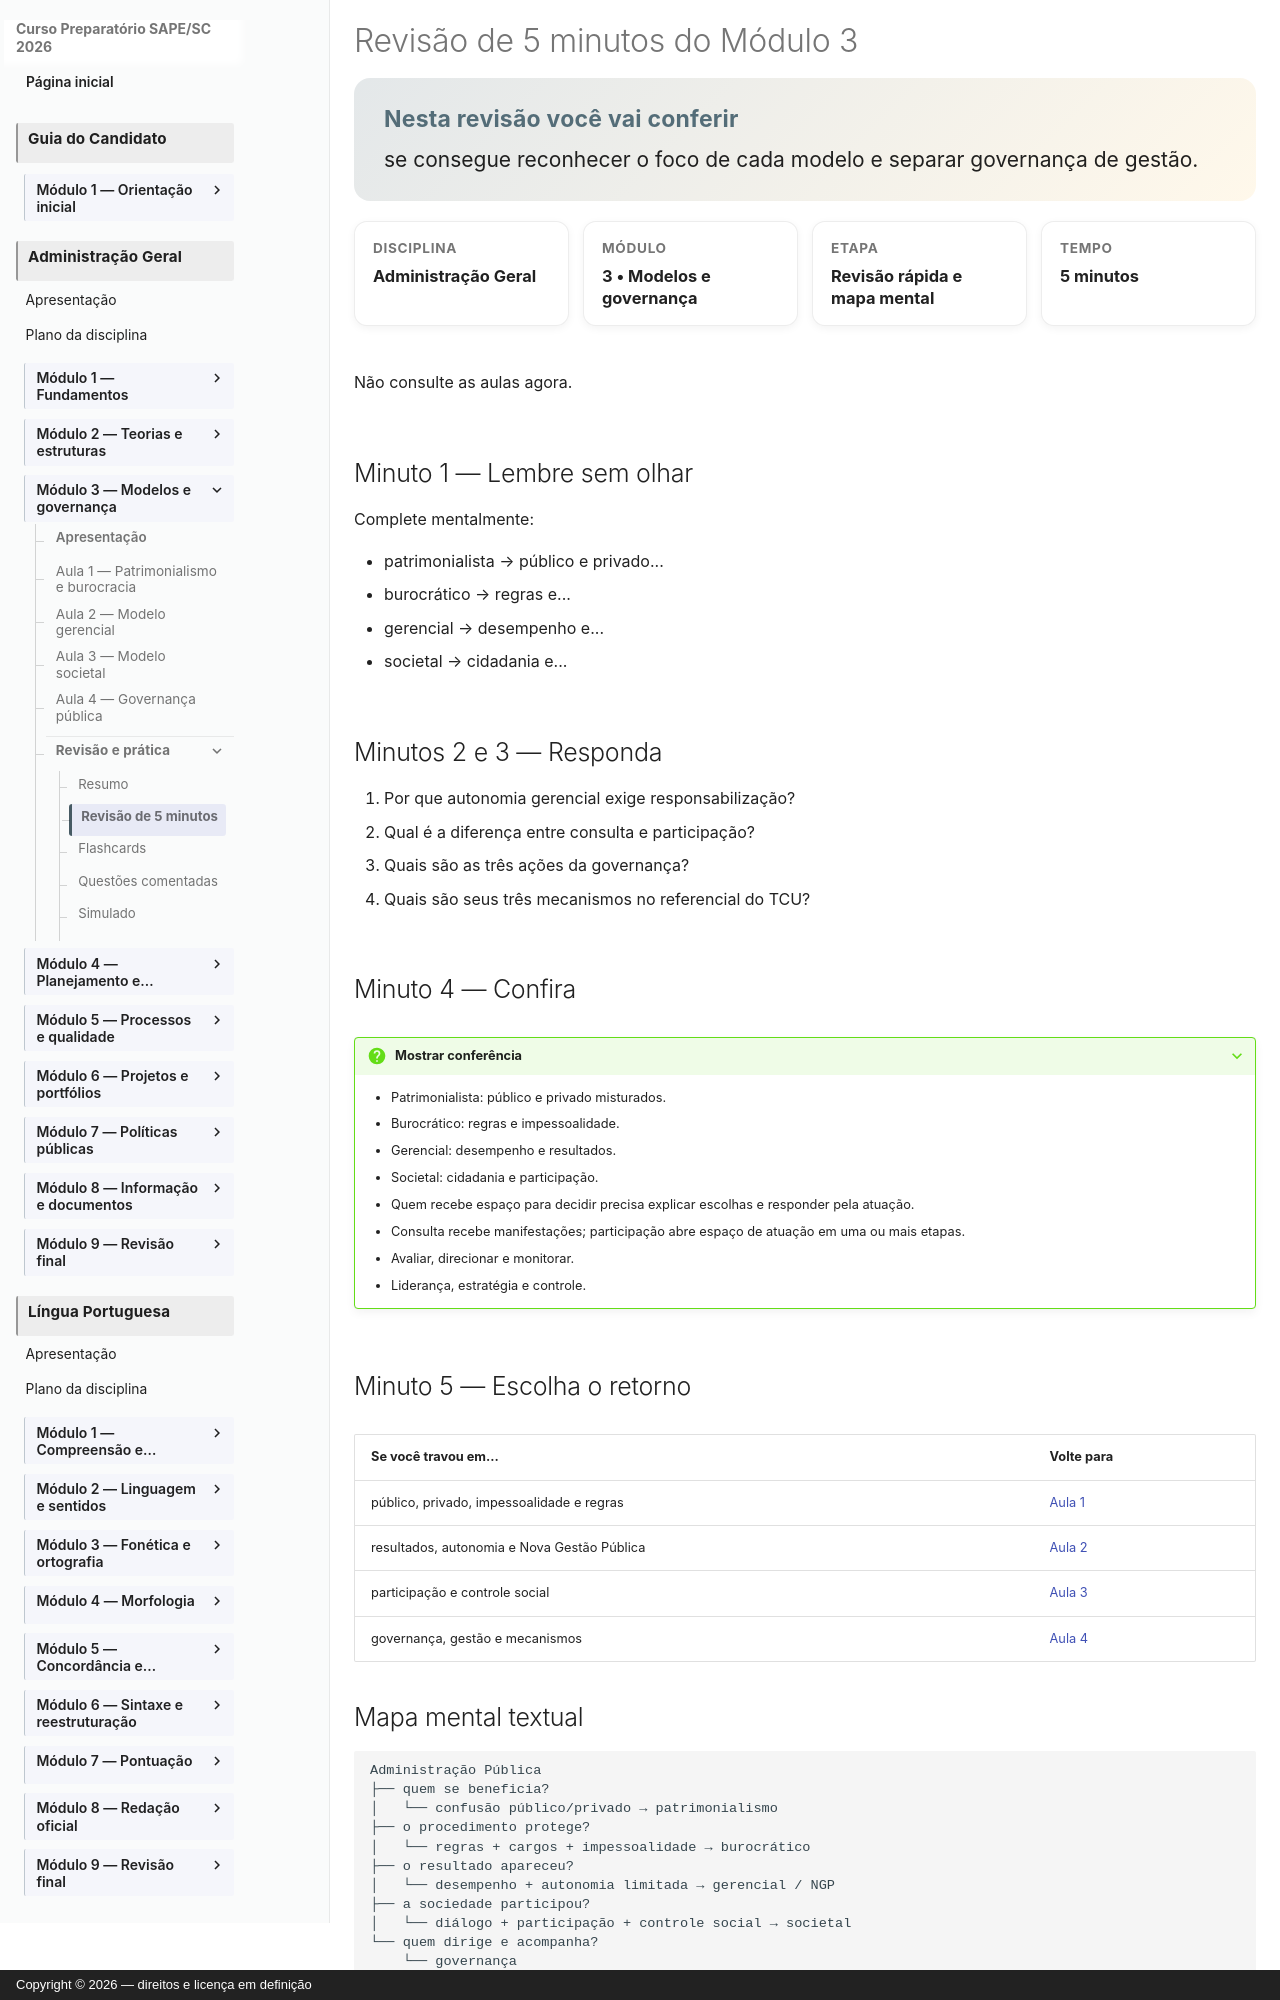

repository: vmedinax/curso-sape-sc-2026 · page: 03-administracao-geral/modulo-03-revisao/index.html · generator: mkdocs · copyright: Copyright © 2026 — direitos e licença em definição

---
id: administracao-geral-modulo-03-revisao
title: "Revisão de 5 minutos do Módulo 3"
discipline: 03-administracao-geral
module: 3
lesson: 6
status: draft
edital_refs:
  - anexo-2-administracao-geral-modelos-de-administracao-publica
  - anexo-2-administracao-geral-governanca-publica
prerequisites:
  - administracao-geral-modulo-03-resumo
estimated_minutes: 5
authors:
  - Equipe do Curso SAPE/SC
reviewers: []
last_reviewed: null
sources:
  - https://educapes.capes.gov.br/handle/capes/643230
  - https://portal.tcu.gov.br/publicacoes-institucionais/cartilha-manual-ou-tutorial/referencial-basico-de-governanca-organizacional
tags:
  - revisao
  - mapa-mental
---

# Revisão de 5 minutos do Módulo 3

<section class="lesson-goal">
  <h2>Nesta revisão você vai conferir</h2>
  <p>se consegue reconhecer o foco de cada modelo e separar governança de gestão.</p>
</section>

<div class="lesson-meta-grid">
  <div class="lesson-meta-card"><span>Disciplina</span><strong>Administração Geral</strong></div>
  <div class="lesson-meta-card"><span>Módulo</span><strong>3 • Modelos e governança</strong></div>
  <div class="lesson-meta-card"><span>Etapa</span><strong>Revisão rápida e mapa mental</strong></div>
  <div class="lesson-meta-card"><span>Tempo</span><strong>5 minutos</strong></div>
</div>

Não consulte as aulas agora.

## Minuto 1 — Lembre sem olhar

Complete mentalmente:

- patrimonialista → público e privado...
- burocrático → regras e...
- gerencial → desempenho e...
- societal → cidadania e...

## Minutos 2 e 3 — Responda

1. Por que autonomia gerencial exige responsabilização?
2. Qual é a diferença entre consulta e participação?
3. Quais são as três ações da governança?
4. Quais são seus três mecanismos no referencial do TCU?

## Minuto 4 — Confira

??? question "Mostrar conferência"
    - Patrimonialista: público e privado misturados.
    - Burocrático: regras e impessoalidade.
    - Gerencial: desempenho e resultados.
    - Societal: cidadania e participação.
    1. Quem recebe espaço para decidir precisa explicar escolhas e responder pela atuação.
    2. Consulta recebe manifestações; participação abre espaço de atuação em uma ou mais etapas.
    3. Avaliar, direcionar e monitorar.
    4. Liderança, estratégia e controle.

## Minuto 5 — Escolha o retorno

| Se você travou em... | Volte para |
|---|---|
| público, privado, impessoalidade e regras | [Aula 1](modulo-03-aula-01-modelos-patrimonialista-burocratico.md) |
| resultados, autonomia e Nova Gestão Pública | [Aula 2](modulo-03-aula-02-modelo-gerencial-nova-gestao-publica.md) |
| participação e controle social | [Aula 3](modulo-03-aula-03-modelo-societal-participacao.md) |
| governança, gestão e mecanismos | [Aula 4](modulo-03-aula-04-governanca-publica.md) |
